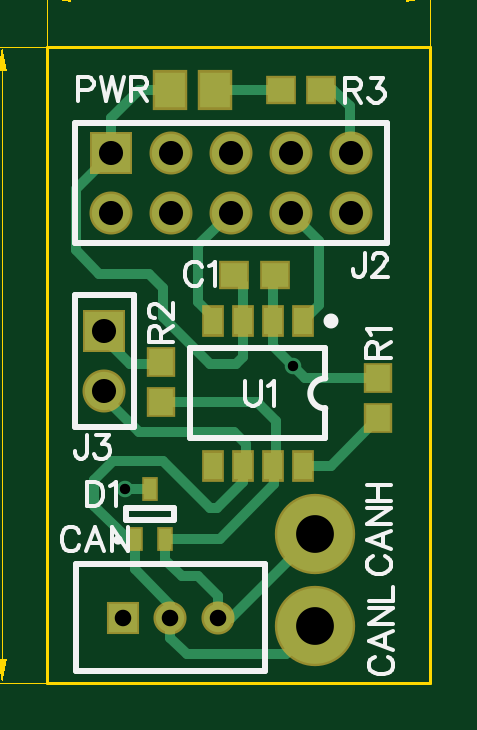
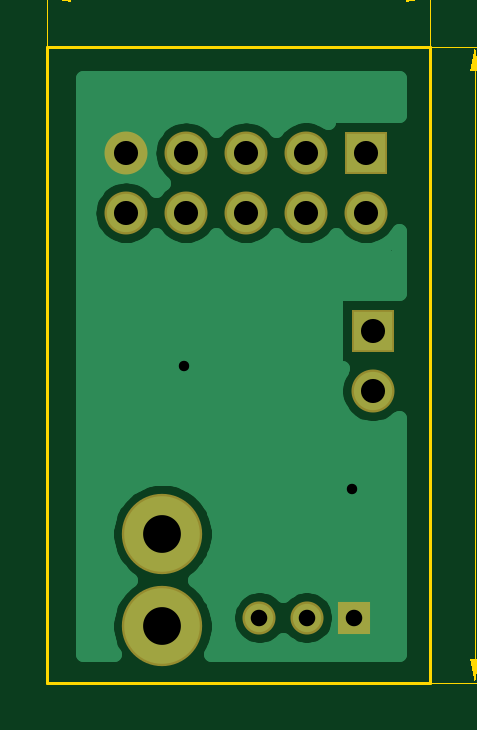
Circuit board: 11 layer files. Board 19.4 x 30.3 mm.
- outline: BoardOutline.gbr (267 bytes)
- bottom_copper: Bottom.gbr (8181 bytes)
- bottom_mask: BottomMask.gbr (538 bytes)
- paste: BottomPaste.gbr (175 bytes)
- bottom_silk: BottomSilk.gbr (174 bytes)
- drill: Through.drl (402 bytes)
- top_copper: Top.gbr (2726 bytes)
- outline: TopDimension.gbr (2625 bytes)
- top_mask: TopMask.gbr (995 bytes)
- paste: TopPaste.gbr (632 bytes)
- top_silk: TopSilk.gbr (5509 bytes)

=== outline: BoardOutline.gbr ===
G04 DipTrace 3.2.0.1*
G04 BoardOutline.gbr*
%MOIN*%
G04 #@! TF.FileFunction,Profile*
G04 #@! TF.Part,Single*
%ADD11C,0.005512*%
%FSLAX26Y26*%
G04*
G70*
G90*
G75*
G01*
G04 BoardOutline*
%LPD*%
X393701Y1452756D2*
D11*
Y393701D1*
X1031496D1*
Y1452756D1*
X393701D1*
M02*

=== bottom_copper: Bottom.gbr (8181 bytes, source omitted) ===
=== bottom_mask: BottomMask.gbr ===
G04 DipTrace 3.2.0.1*
G04 BottomMask.gbr*
%MOIN*%
G04 #@! TF.FileFunction,Soldermask,Bot*
G04 #@! TF.Part,Single*
%ADD38C,0.071654*%
%ADD40R,0.071654X0.071654*%
%ADD42C,0.055118*%
%ADD44R,0.055118X0.055118*%
%ADD50C,0.133858*%
%FSLAX26Y26*%
G04*
G70*
G90*
G75*
G01*
G04 BotMask*
%LPD*%
D50*
X839322Y641827D3*
Y488283D3*
D44*
X520070Y502289D3*
D42*
X598810D3*
X677550D3*
D40*
X488928Y980409D3*
D38*
Y880409D3*
X500000Y1177165D3*
X600000D3*
X700000D3*
X800000D3*
X900000D3*
Y1277165D3*
X800000D3*
X700000D3*
X600000D3*
D40*
X500000D3*
M02*

=== paste: BottomPaste.gbr ===
G04 DipTrace 3.2.0.1*
G04 BottomPaste.gbr*
%MOIN*%
G04 #@! TF.FileFunction,Paste,Bot*
G04 #@! TF.Part,Single*
%FSLAX26Y26*%
G04*
G70*
G90*
G75*
G01*
G04 BotPaste*
%LPD*%
M02*

=== bottom_silk: BottomSilk.gbr ===
G04 DipTrace 3.2.0.1*
G04 BottomSilk.gbr*
%MOIN*%
G04 #@! TF.FileFunction,Legend,Bot*
G04 #@! TF.Part,Single*
%FSLAX26Y26*%
G04*
G70*
G90*
G75*
G01*
G04 BotSilk*
%LPD*%
M02*

=== drill: Through.drl (402 bytes, source withheld) ===
=== top_copper: Top.gbr ===
G04 DipTrace 3.2.0.1*
G04 Top.gbr*
%MOIN*%
G04 #@! TF.FileFunction,Copper,L1,Top*
G04 #@! TF.Part,Single*
G04 #@! TA.AperFunction,Conductor*
%ADD14C,0.017323*%
%ADD16R,0.043307X0.03937*%
G04 #@! TA.AperFunction,ComponentPad*
%ADD17C,0.125984*%
%ADD19R,0.019685X0.033465*%
%ADD20R,0.051181X0.059055*%
G04 #@! TA.AperFunction,ComponentPad*
%ADD21R,0.047244X0.047244*%
%ADD22C,0.047244*%
%ADD23R,0.06378X0.06378*%
%ADD24C,0.06378*%
%ADD25R,0.03937X0.043307*%
%ADD27R,0.03X0.045*%
G04 #@! TA.AperFunction,ViaPad*
%ADD28C,0.027559*%
%FSLAX26Y26*%
G04*
G70*
G90*
G75*
G01*
G04 Top*
%LPD*%
X590556Y633858D2*
D14*
X681102D1*
X771654Y724409D1*
Y757676D1*
X769636Y755659D1*
X677550Y502289D2*
X699783D1*
X839322Y641827D1*
X582677Y862205D2*
X744094D1*
X775591Y830709D1*
Y761613D1*
X769636Y755659D1*
X677550Y502289D2*
Y538986D1*
X645669Y570866D1*
X618110D1*
X590551Y598425D1*
Y633853D1*
X590556Y633858D1*
X598810Y502289D2*
Y468119D1*
X625984Y440945D1*
X791983D1*
X839322Y488283D1*
X488928Y880409D2*
Y869340D1*
X547244Y811024D1*
X704724D1*
X724409Y791339D1*
Y760432D1*
X719636Y755659D1*
X598810Y502289D2*
Y523238D1*
X539370Y582677D1*
Y633858D1*
X527559D1*
X472441Y688976D1*
Y732283D1*
X503937Y763780D1*
X586614D1*
X665354Y685039D1*
X677165D1*
X719636Y727510D1*
Y755659D1*
X522883Y716441D2*
X564869D1*
X564963Y716535D1*
X769636Y996157D2*
Y954773D1*
X822835Y901575D1*
X944882D1*
X769636Y996157D2*
Y1069710D1*
X772639Y1072713D1*
X850394Y1381890D2*
X870079D1*
X897638Y1354331D1*
Y1279528D1*
X900000Y1277165D1*
X488928Y980409D2*
Y967765D1*
X531496Y925197D1*
X578740D1*
X582677Y929134D1*
X819636Y996157D2*
Y996802D1*
X846457Y1023622D1*
Y1130709D1*
X800000Y1177165D1*
X669636Y996157D2*
Y1003592D1*
X645669Y1027559D1*
Y1122835D1*
X700000Y1177165D1*
X673228Y1381890D2*
X783465D1*
X819636Y755659D2*
X865895D1*
X944882Y834646D1*
X719636Y996157D2*
Y1058786D1*
X705710Y1072713D1*
X500000Y1277165D2*
Y1275591D1*
X440945Y1216535D1*
Y1114173D1*
X480315Y1074803D1*
X562992D1*
X586614Y1051181D1*
Y1003937D1*
X665354Y925197D1*
X708661D1*
X720472Y937008D1*
Y995322D1*
X719636Y996157D1*
X500000Y1277165D2*
Y1334646D1*
X547244Y1381890D1*
X598425D1*
D28*
X522883Y716441D3*
X803150Y921260D3*
D16*
X772639Y1072713D3*
X705710D3*
D17*
X839322Y641827D3*
Y488283D3*
D19*
X539370Y633858D3*
X590556D3*
X564963Y716535D3*
D20*
X598425Y1381890D3*
X673228D3*
D21*
X520070Y502289D3*
D22*
X598810D3*
X677550D3*
D23*
X488928Y980409D3*
D24*
Y880409D3*
X500000Y1177165D3*
X600000D3*
X700000D3*
X800000D3*
X900000D3*
Y1277165D3*
X800000D3*
X700000D3*
X600000D3*
D23*
X500000D3*
D25*
X582677Y862205D3*
Y929134D3*
X944882Y834646D3*
Y901575D3*
D16*
X850394Y1381890D3*
X783465D3*
D27*
X819636Y996157D3*
X769636D3*
X719636D3*
X669636D3*
Y755659D3*
X719636D3*
X769636D3*
X819636D3*
M02*

=== outline: TopDimension.gbr ===
G04 DipTrace 3.2.0.1*
G04 TopDimension.gbr*
%MOIN*%
G04 #@! TF.FileFunction,Drawing,Top*
G04 #@! TF.Part,Single*
%ADD13C,0.001378*%
%ADD55C,0.006176*%
%FSLAX26Y26*%
G04*
G70*
G90*
G75*
G01*
G04 TopDimension*
%LPD*%
X393701Y1452756D2*
D13*
X299213D1*
X393701Y393701D2*
X299213D1*
X318898Y923228D2*
Y1413386D1*
G36*
Y1452756D2*
X326772Y1413386D1*
X311024D1*
X318898Y1452756D1*
G37*
Y923228D2*
D13*
Y433071D1*
G36*
Y393701D2*
X311024Y433071D1*
X326772D1*
X318898Y393701D1*
G37*
X393701Y1452756D2*
D13*
Y1555118D1*
X1031496Y1452756D2*
Y1555118D1*
X712598Y1535433D2*
X433071D1*
G36*
X393701D2*
X433071Y1543307D1*
Y1527559D1*
X393701Y1535433D1*
G37*
X712598D2*
D13*
X992126D1*
G36*
X1031496D2*
X992126Y1527559D1*
Y1543307D1*
X1031496Y1535433D1*
G37*
X276090Y869543D2*
D55*
X274188D1*
X270342Y871444D1*
X268440Y873345D1*
X266539Y877192D1*
Y884841D1*
X268440Y888644D1*
X270342Y890545D1*
X274188Y892490D1*
X277991D1*
X281838Y890545D1*
X287542Y886742D1*
X306687Y867597D1*
Y894392D1*
X272243Y929691D2*
X268440Y927790D1*
X266539Y922042D1*
Y918239D1*
X268440Y912491D1*
X274188Y908644D1*
X283739Y906743D1*
X293290D1*
X300939Y908644D1*
X304786Y912491D1*
X306687Y918239D1*
Y920140D1*
X304786Y925844D1*
X300939Y929691D1*
X295191Y931592D1*
X293290D1*
X287542Y929691D1*
X283739Y925844D1*
X281838Y920140D1*
Y918239D1*
X283739Y912491D1*
X287542Y908644D1*
X293290Y906743D1*
X302840Y945845D2*
X304786Y943944D1*
X306687Y945845D1*
X304786Y947791D1*
X302840Y945845D1*
X279892Y985035D2*
X285640Y983090D1*
X289487Y979287D1*
X291388Y973539D1*
Y971638D1*
X289487Y965890D1*
X285640Y962087D1*
X279892Y960142D1*
X277991D1*
X272243Y962087D1*
X268440Y965890D1*
X266539Y971638D1*
Y973539D1*
X268440Y979287D1*
X272243Y983090D1*
X279892Y985035D1*
X289487D1*
X299038Y983090D1*
X304786Y979287D1*
X306687Y973539D1*
Y969737D1*
X304786Y963989D1*
X300939Y962087D1*
X664616Y1580142D2*
X668463Y1582088D1*
X674211Y1587792D1*
Y1547644D1*
X709511Y1582088D2*
X707609Y1585890D1*
X701861Y1587792D1*
X698059D1*
X692311Y1585890D1*
X688464Y1580142D1*
X686563Y1570592D1*
Y1561041D1*
X688464Y1553392D1*
X692311Y1549545D1*
X698059Y1547644D1*
X699960D1*
X705664Y1549545D1*
X709511Y1553392D1*
X711412Y1559140D1*
Y1561041D1*
X709511Y1566789D1*
X705664Y1570592D1*
X699960Y1572493D1*
X698059D1*
X692311Y1570592D1*
X688464Y1566789D1*
X686563Y1561041D1*
X725665Y1551491D2*
X723763Y1549545D1*
X725665Y1547644D1*
X727610Y1549545D1*
X725665Y1551491D1*
X741907Y1578241D2*
Y1580142D1*
X743808Y1583989D1*
X745709Y1585890D1*
X749556Y1587792D1*
X757205D1*
X761008Y1585890D1*
X762909Y1583989D1*
X764855Y1580142D1*
Y1576340D1*
X762909Y1572493D1*
X759107Y1566789D1*
X739961Y1547644D1*
X766756D1*
M02*

=== top_mask: TopMask.gbr ===
G04 DipTrace 3.2.0.1*
G04 TopMask.gbr*
%MOIN*%
G04 #@! TF.FileFunction,Soldermask,Top*
G04 #@! TF.Part,Single*
%ADD34R,0.037874X0.052874*%
%ADD36R,0.047244X0.051181*%
%ADD38C,0.071654*%
%ADD40R,0.071654X0.071654*%
%ADD42C,0.055118*%
%ADD44R,0.055118X0.055118*%
%ADD46R,0.059055X0.066929*%
%ADD48R,0.027559X0.041339*%
%ADD50C,0.133858*%
%ADD52R,0.051181X0.047244*%
%FSLAX26Y26*%
G04*
G70*
G90*
G75*
G01*
G04 TopMask*
%LPD*%
D52*
X772639Y1072713D3*
X705710D3*
D50*
X839322Y641827D3*
Y488283D3*
D48*
X539370Y633858D3*
X590556D3*
X564963Y716535D3*
D46*
X598425Y1381890D3*
X673228D3*
D44*
X520070Y502289D3*
D42*
X598810D3*
X677550D3*
D40*
X488928Y980409D3*
D38*
Y880409D3*
X500000Y1177165D3*
X600000D3*
X700000D3*
X800000D3*
X900000D3*
Y1277165D3*
X800000D3*
X700000D3*
X600000D3*
D40*
X500000D3*
D36*
X582677Y862205D3*
Y929134D3*
X944882Y834646D3*
Y901575D3*
D52*
X850394Y1381890D3*
X783465D3*
D34*
X819636Y996157D3*
X769636D3*
X719636D3*
X669636D3*
Y755659D3*
X719636D3*
X769636D3*
X819636D3*
M02*

=== paste: TopPaste.gbr ===
G04 DipTrace 3.2.0.1*
G04 TopPaste.gbr*
%MOIN*%
G04 #@! TF.FileFunction,Paste,Top*
G04 #@! TF.Part,Single*
%ADD35R,0.022126X0.037126*%
%ADD37R,0.031496X0.035433*%
%ADD47R,0.043307X0.051181*%
%ADD49R,0.011811X0.025591*%
%ADD53R,0.035433X0.031496*%
%FSLAX26Y26*%
G04*
G70*
G90*
G75*
G01*
G04 TopPaste*
%LPD*%
D53*
X772639Y1072713D3*
X705710D3*
D49*
X539370Y633858D3*
X590556D3*
X564963Y716535D3*
D47*
X598425Y1381890D3*
X673228D3*
D37*
X582677Y862205D3*
Y929134D3*
X944882Y834646D3*
Y901575D3*
D53*
X850394Y1381890D3*
X783465D3*
D35*
X819636Y996157D3*
X769636D3*
X719636D3*
X669636D3*
Y755659D3*
X719636D3*
X769636D3*
X819636D3*
M02*

=== top_silk: TopSilk.gbr ===
G04 DipTrace 3.2.0.1*
G04 TopSilk.gbr*
%MOIN*%
G04 #@! TF.FileFunction,Legend,Top*
G04 #@! TF.Part,Single*
%ADD10C,0.009843*%
%ADD18C,0.015415*%
%ADD26C,0.025006*%
%ADD54C,0.005906*%
%FSLAX26Y26*%
G04*
G70*
G90*
G75*
G01*
G04 TopSilk*
%LPD*%
D18*
X512464Y630958D3*
X525588Y665360D2*
D10*
X604335D1*
Y685034D1*
X525588D1*
Y665360D1*
X441329Y590871D2*
X756290D1*
Y413706D1*
X441329D1*
Y590871D1*
X538140Y1040252D2*
X439715D1*
Y820567D1*
X538140D1*
Y1040252D1*
X440157Y1327165D2*
X959843D1*
Y1127165D1*
X440157D1*
Y1327165D1*
X857143Y800908D2*
X632137D1*
Y950909D1*
X857143D1*
Y900918D1*
Y800908D2*
Y850898D1*
Y900918D2*
G03X857143Y850898I4J-25010D01*
G01*
D26*
X866000Y996674D3*
X652268Y1086172D2*
D54*
X650367Y1089975D1*
X646520Y1093822D1*
X642718Y1095723D1*
X635069D1*
X631222Y1093822D1*
X627419Y1089975D1*
X625474Y1086172D1*
X623572Y1080424D1*
Y1070829D1*
X625474Y1065126D1*
X627419Y1061279D1*
X631222Y1057476D1*
X635069Y1055531D1*
X642718D1*
X646520Y1057476D1*
X650367Y1061279D1*
X652268Y1065126D1*
X664079Y1088029D2*
X667926Y1089975D1*
X673674Y1095679D1*
Y1055531D1*
X936098Y604217D2*
X932296Y602316D1*
X928449Y598469D1*
X926547Y594666D1*
Y587017D1*
X928449Y583170D1*
X932295Y579368D1*
X936098Y577422D1*
X941846Y575521D1*
X951441D1*
X957145Y577422D1*
X960991Y579368D1*
X964794Y583170D1*
X966740Y587017D1*
Y594666D1*
X964794Y598469D1*
X960991Y602316D1*
X957145Y604217D1*
X966739Y646669D2*
X926548Y631327D1*
X966739Y616028D1*
X953342Y621776D2*
Y640921D1*
X926547Y685275D2*
X966739D1*
X926548Y658480D1*
X966739D1*
X926547Y697086D2*
X966739D1*
X926547Y723881D2*
X966739D1*
X945693Y697086D2*
Y723881D1*
X940035Y436849D2*
X936233Y434948D1*
X932386Y431101D1*
X930484Y427298D1*
Y419649D1*
X932386Y415802D1*
X936232Y412000D1*
X940035Y410054D1*
X945783Y408153D1*
X955378D1*
X961082Y410054D1*
X964928Y412000D1*
X968731Y415802D1*
X970677Y419649D1*
Y427298D1*
X968731Y431101D1*
X964928Y434948D1*
X961082Y436849D1*
X970676Y479301D2*
X930485Y463959D1*
X970677Y448660D1*
X957279Y454408D2*
Y473553D1*
X930485Y517907D2*
X970676D1*
X930485Y491112D1*
X970676D1*
X930485Y529718D2*
X970676D1*
Y552666D1*
X459580Y728719D2*
Y688527D1*
X472977D1*
X478725Y690472D1*
X482572Y694275D1*
X484473Y698122D1*
X486374Y703826D1*
Y713420D1*
X484473Y719168D1*
X482572Y722971D1*
X478725Y726818D1*
X472977Y728719D1*
X459580D1*
X498185Y721025D2*
X502032Y722971D1*
X507780Y728675D1*
Y688527D1*
X444217Y1381885D2*
X461462D1*
X467165Y1383786D1*
X469111Y1385732D1*
X471012Y1389534D1*
Y1395282D1*
X469111Y1399085D1*
X467165Y1401030D1*
X461462Y1402932D1*
X444217D1*
Y1362740D1*
X482823Y1402932D2*
X492418Y1362740D1*
X501969Y1402932D1*
X511519Y1362740D1*
X521114Y1402932D1*
X532925Y1383786D2*
X550125D1*
X555873Y1385732D1*
X557818Y1387633D1*
X559720Y1391435D1*
Y1395282D1*
X557818Y1399085D1*
X555873Y1401030D1*
X550125Y1402932D1*
X532925D1*
Y1362740D1*
X546322Y1383786D2*
X559720Y1362740D1*
X446644Y643701D2*
X444743Y647504D1*
X440896Y651350D1*
X437094Y653252D1*
X429444D1*
X425598Y651350D1*
X421795Y647504D1*
X419850Y643701D1*
X417948Y637953D1*
Y628358D1*
X419850Y622655D1*
X421795Y618808D1*
X425598Y615005D1*
X429444Y613060D1*
X437094D1*
X440896Y615005D1*
X444743Y618808D1*
X446644Y622655D1*
X489097Y613060D2*
X473754Y653252D1*
X458455Y613060D1*
X464203Y626457D2*
X483349D1*
X527703Y653252D2*
Y613060D1*
X500908Y653252D1*
Y613060D1*
X459513Y807357D2*
Y776760D1*
X457611Y771012D1*
X455666Y769110D1*
X451863Y767165D1*
X448017D1*
X444214Y769110D1*
X442313Y771012D1*
X440367Y776760D1*
Y780562D1*
X475170Y807313D2*
X496173D1*
X484721Y792014D1*
X490469D1*
X494272Y790113D1*
X496173Y788211D1*
X498118Y782463D1*
Y778661D1*
X496173Y772913D1*
X492370Y769066D1*
X486622Y767165D1*
X480874D1*
X475170Y769066D1*
X473269Y771012D1*
X471324Y774814D1*
X922553Y1110018D2*
Y1079421D1*
X920652Y1073673D1*
X918707Y1071772D1*
X914904Y1069826D1*
X911057D1*
X907255Y1071772D1*
X905353Y1073673D1*
X903408Y1079421D1*
Y1083224D1*
X936310Y1100423D2*
Y1102325D1*
X938211Y1106171D1*
X940112Y1108073D1*
X943959Y1109974D1*
X951608D1*
X955411Y1108073D1*
X957312Y1106171D1*
X959258Y1102325D1*
Y1098522D1*
X957312Y1094675D1*
X953510Y1088972D1*
X934364Y1069826D1*
X961159D1*
X582749Y961394D2*
Y978594D1*
X580804Y984342D1*
X578903Y986288D1*
X575100Y988189D1*
X571253D1*
X567451Y986288D1*
X565505Y984342D1*
X563604Y978594D1*
Y961394D1*
X603796D1*
X582749Y974792D2*
X603796Y988189D1*
X573199Y1001946D2*
X571297D1*
X567451Y1003847D1*
X565549Y1005748D1*
X563648Y1009595D1*
Y1017244D1*
X565549Y1021047D1*
X567451Y1022948D1*
X571297Y1024893D1*
X575100D1*
X578947Y1022948D1*
X584651Y1019145D1*
X603796Y1000000D1*
Y1026795D1*
X944954Y934561D2*
Y951761D1*
X943009Y957509D1*
X941107Y959455D1*
X937305Y961356D1*
X933458D1*
X929655Y959455D1*
X927710Y957509D1*
X925809Y951761D1*
Y934561D1*
X966001D1*
X944954Y947959D2*
X966001Y961356D1*
X933502Y973167D2*
X931557Y977014D1*
X925853Y982762D1*
X966001D1*
X890528Y1381818D2*
X907728D1*
X913476Y1383763D1*
X915422Y1385664D1*
X917323Y1389467D1*
Y1393314D1*
X915422Y1397116D1*
X913476Y1399062D1*
X907728Y1400963D1*
X890528D1*
Y1360771D1*
X903925Y1381818D2*
X917323Y1360771D1*
X932981Y1400919D2*
X953983D1*
X942531Y1385620D1*
X948279D1*
X952082Y1383719D1*
X953983Y1381818D1*
X955929Y1376070D1*
Y1372267D1*
X953983Y1366519D1*
X950180Y1362672D1*
X944432Y1360771D1*
X938684D1*
X932981Y1362672D1*
X931079Y1364618D1*
X929134Y1368420D1*
X723346Y895998D2*
Y867303D1*
X725247Y861555D1*
X729094Y857752D1*
X734842Y855806D1*
X738645D1*
X744393Y857752D1*
X748239Y861555D1*
X750141Y867303D1*
Y895998D1*
X761952Y888305D2*
X765798Y890250D1*
X771546Y895954D1*
Y855806D1*
M02*

